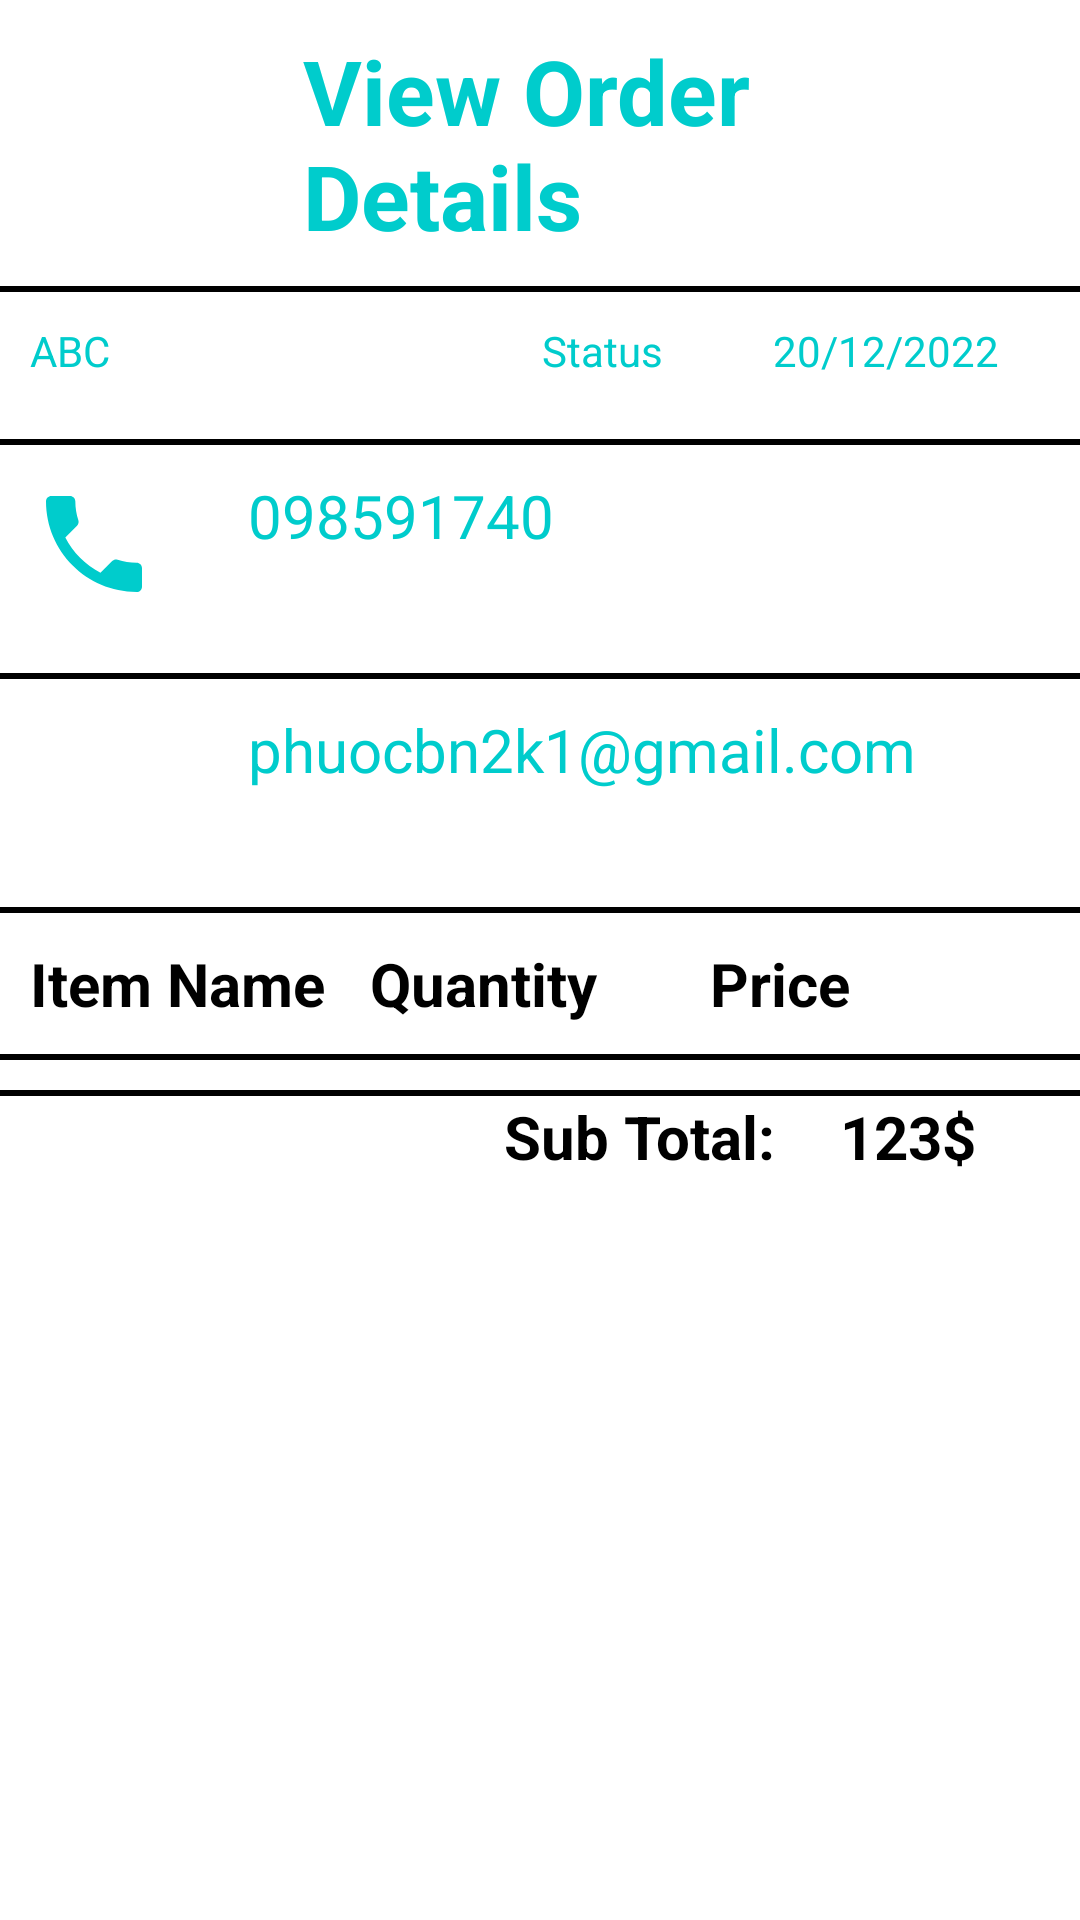

Android layout source for this screen:
<!-- AndroidManifest.xml: application theme Theme.RestaurantManagementSystem -->
<!-- res/layout/activity_view_order_detail.xml -->
<?xml version="1.0" encoding="utf-8"?>
<LinearLayout xmlns:android="http://schemas.android.com/apk/res/android"
    xmlns:app="http://schemas.android.com/apk/res-auto"
    xmlns:tools="http://schemas.android.com/tools"
    android:layout_width="match_parent"
    android:layout_height="match_parent"
    android:orientation="vertical"

    tools:context=".ViewOrderDetailActivity">


    <LinearLayout
        android:layout_width="wrap_content"
        android:layout_height="wrap_content"
        android:padding="10dp">

        <ImageView
            android:id="@+id/back_vieworderdetail"
            android:layout_width="41dp"
            android:layout_height="wrap_content"
            app:srcCompat="@drawable/ic_baseline_arrow_back_my_customer_p" />

        <TextView
            android:id="@+id/tvtitle"
            android:layout_width="wrap_content"
            android:layout_height="wrap_content"
            android:paddingLeft="50dp"
            android:textStyle="bold"
            android:text="View Order Details"
            android:textColor="@color/purple"
            android:textSize="30dp"
            />
    </LinearLayout>


    <View
        android:id="@+id/view2"
        android:layout_width="match_parent"
        android:layout_height="2dp"
        android:background="@color/black"


        />

    <LinearLayout
        android:layout_width="match_parent"
        android:layout_height="wrap_content">
        <TextView
            android:id="@+id/tvod_customerName"
            android:layout_width="wrap_content"
            android:layout_height="wrap_content"
            android:layout_weight="5"
            android:text="ABC"

            android:textSize="14sp"
            android:textColor="@color/purple"
            android:padding="10dp"
            />

        <TextView
            android:id="@+id/tvod_status"
            android:layout_width="wrap_content"
            android:layout_height="match_parent"
            android:layout_weight="1"
            android:paddingTop="10dp"

            android:text="Status"
            android:textColor="@color/purple"
            android:textSize="14sp" />



        <TextView
            android:id="@+id/tvod_date"
            android:layout_weight="1"

            android:layout_width="wrap_content"
            android:layout_height="wrap_content"
            android:paddingLeft="10dp"
            android:text="20/12/2022"
            android:textColor="@color/purple"
            android:textSize="14sp" />



    </LinearLayout>
    <View
        android:layout_marginTop="10dp"
        android:id="@+id/view3"
        android:layout_width="match_parent"
        android:layout_height="2dp"
        android:background="@color/black"
        />

    <LinearLayout
        android:layout_width="match_parent"
        android:layout_height="wrap_content"
        android:padding="10dp">

        <ImageView
            android:id="@+id/phoneicon"
            android:layout_width="match_parent"
            android:layout_height="46dp"
            android:layout_weight="7"
            app:srcCompat="@drawable/ic_phone_d"

            />

        <TextView
            android:id="@+id/tvod_phonenumber"
            android:layout_width="match_parent"
            android:layout_height="44dp"
            android:layout_weight="1"
            android:paddingLeft="30dp"
            android:text="098591740"
            android:textColor="@color/purple"
            android:textSize="20sp"
            />

    </LinearLayout>
    <View
        android:layout_marginTop="10dp"
        android:id="@+id/view4"
        android:layout_width="match_parent"
        android:layout_height="2dp"
        android:background="@color/black"
        />

    <LinearLayout
        android:layout_width="match_parent"
        android:layout_height="wrap_content"
        android:padding="10dp">

        <ImageView
            android:id="@+id/mailicon"
            android:layout_width="match_parent"
            android:layout_height="46dp"
            android:layout_weight="7"
            app:srcCompat="@drawable/ic_email_d"

            />

        <TextView
            android:id="@+id/tvod_email"
            android:layout_width="match_parent"
            android:layout_height="44dp"
            android:layout_weight="1"
            android:paddingLeft="30dp"
            android:text="phuocbn2k1@gmail.com"
            android:textColor="@color/purple"
            android:textSize="20sp"
            />

    </LinearLayout>
    <View
        android:layout_marginTop="10dp"
        android:id="@+id/view5"
        android:layout_width="match_parent"
        android:layout_height="2dp"
        android:background="@color/black"
        />
    <LinearLayout
        android:layout_width="match_parent"
        android:layout_height="wrap_content"
        android:padding="10dp">


        <TextView
            android:id="@+id/itemtitle"
            android:layout_width="match_parent"
            android:layout_height="match_parent"
            android:layout_weight="1"
            android:text="Item Name"
            android:textStyle="bold"
            android:textColor="@color/black"
            android:textSize="20sp" />

        <TextView
            android:id="@+id/quantitytitle"
            android:layout_width="match_parent"
            android:layout_height="match_parent"
            android:textStyle="bold"
            android:layout_weight="1"
            android:text="Quantity"
            android:textColor="@color/black"
            android:textSize="20sp" />
        <TextView
            android:id="@+id/pricetitle"
            android:textStyle="bold"
            android:layout_width="match_parent"
            android:layout_height="match_parent"
            android:layout_weight="1"
            android:text="Price"
            android:textColor="@color/black"
            android:textSize="20sp"
            />

    </LinearLayout>

    <View
        android:id="@+id/view6"
        android:layout_width="match_parent"
        android:layout_height="2dp"
        android:background="@color/black"


        />


    <androidx.recyclerview.widget.RecyclerView
        android:id="@+id/rcv_orderdetail"
        android:layout_width="match_parent"
        android:layout_height="wrap_content"
        android:paddingTop="10dp" />




    <View
        android:id="@+id/view7"
        android:layout_width="match_parent"
        android:layout_height="2dp"
        android:background="@color/black"
        />

    <androidx.constraintlayout.widget.ConstraintLayout
        android:layout_width="match_parent"
        android:layout_height="match_parent"

        >

        <TextView
            android:id="@+id/totaltitle"
            android:layout_width="match_parent"
            android:layout_height="34dp"
            android:layout_marginStart="168dp"
            android:text="Sub Total: "

            android:textColor="@color/black"
            android:textSize="20sp"
            android:textStyle="bold"
            app:layout_constraintStart_toStartOf="parent"
            app:layout_constraintTop_toTopOf="parent" />

        <TextView
            android:id="@+id/tvod_total"
            android:layout_width="match_parent"
            android:layout_height="34dp"
            android:layout_marginStart="280dp"
            android:text="123$"

            android:textColor="@color/black"
            android:textSize="20sp"
            android:textStyle="bold"
            app:layout_constraintStart_toStartOf="parent"
            app:layout_constraintTop_toTopOf="parent" />


    </androidx.constraintlayout.widget.ConstraintLayout>




</LinearLayout>
<!-- resources referenced by this layout -->
<resources>
  <color name="black">#FF000000</color>
  <color name="purple">#00CCCC</color>
  <!-- drawable ic_phone_d (drawable) -->
  <vector android:height="24dp" android:tint="#00CCCC"
      android:viewportHeight="24" android:viewportWidth="24"
      android:width="24dp" xmlns:android="http://schemas.android.com/apk/res/android">
      <path android:fillColor="@android:color/white" android:pathData="M6.62,10.79c1.44,2.83 3.76,5.14 6.59,6.59l2.2,-2.2c0.27,-0.27 0.67,-0.36 1.02,-0.24 1.12,0.37 2.33,0.57 3.57,0.57 0.55,0 1,0.45 1,1V20c0,0.55 -0.45,1 -1,1 -9.39,0 -17,-7.61 -17,-17 0,-0.55 0.45,-1 1,-1h3.5c0.55,0 1,0.45 1,1 0,1.25 0.2,2.45 0.57,3.57 0.11,0.35 0.03,0.74 -0.25,1.02l-2.2,2.2z"/>
  </vector>
  <style name="Theme.RestaurantManagementSystem" parent="Theme.MaterialComponents.DayNight.DarkActionBar">
          
          <item name="colorPrimary">@color/backgrount</item>
          <item name="colorPrimaryVariant">@color/backgrount</item>
          <item name="colorOnPrimary">@color/white</item>
          
          <item name="colorSecondary">@color/teal_200</item>
          <item name="colorSecondaryVariant">@color/teal_700</item>
          <item name="colorOnSecondary">@color/black</item>
          
          <item name="android:statusBarColor">?attr/colorPrimaryVariant</item>
          
      </style>
  <color name="backgrount">#00CCCC</color>
  <color name="white">#FFFFFFFF</color>
  <color name="teal_200">#FF03DAC5</color>
  <color name="teal_700">#FF018786</color>
</resources>
